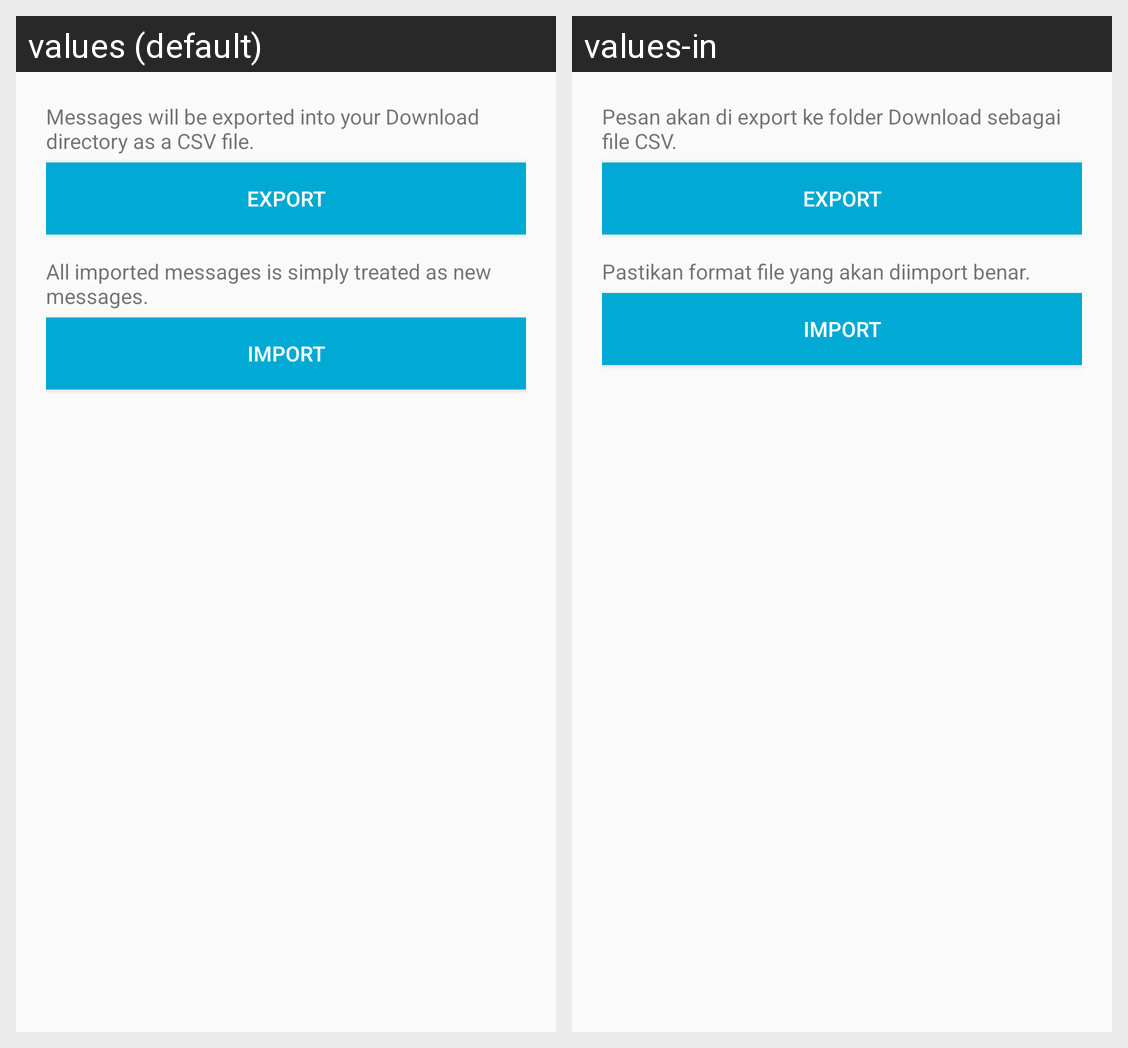

Translations of the strings shown on this Android screen, per locale in the grid:
Android screen res/layout/activity_export_import.xml rendered under 2 locales, left to right: values (default), values-in. Device: Nexus 5 (rendered at 1080×1920; each locale shown at half size, 540×960, under a caption strip naming it); theme AppTheme.
Strings drawn on this screen, with the default value and each locale's value (text and hints the layout hard-codes, and strings that could not be matched under every locale, appear in the picture but are not listed):

export_desc
  values: Messages will be exported into your Download directory as a CSV file.
  values-in: Pesan akan di export ke folder Download sebagai file CSV.

export
  values: Export
  values-in: Export

import_desc
  values: All imported messages is simply treated as new messages.
  values-in: Pastikan format file yang akan diimport benar.

import_str
  values: Import
  values-in: Import
